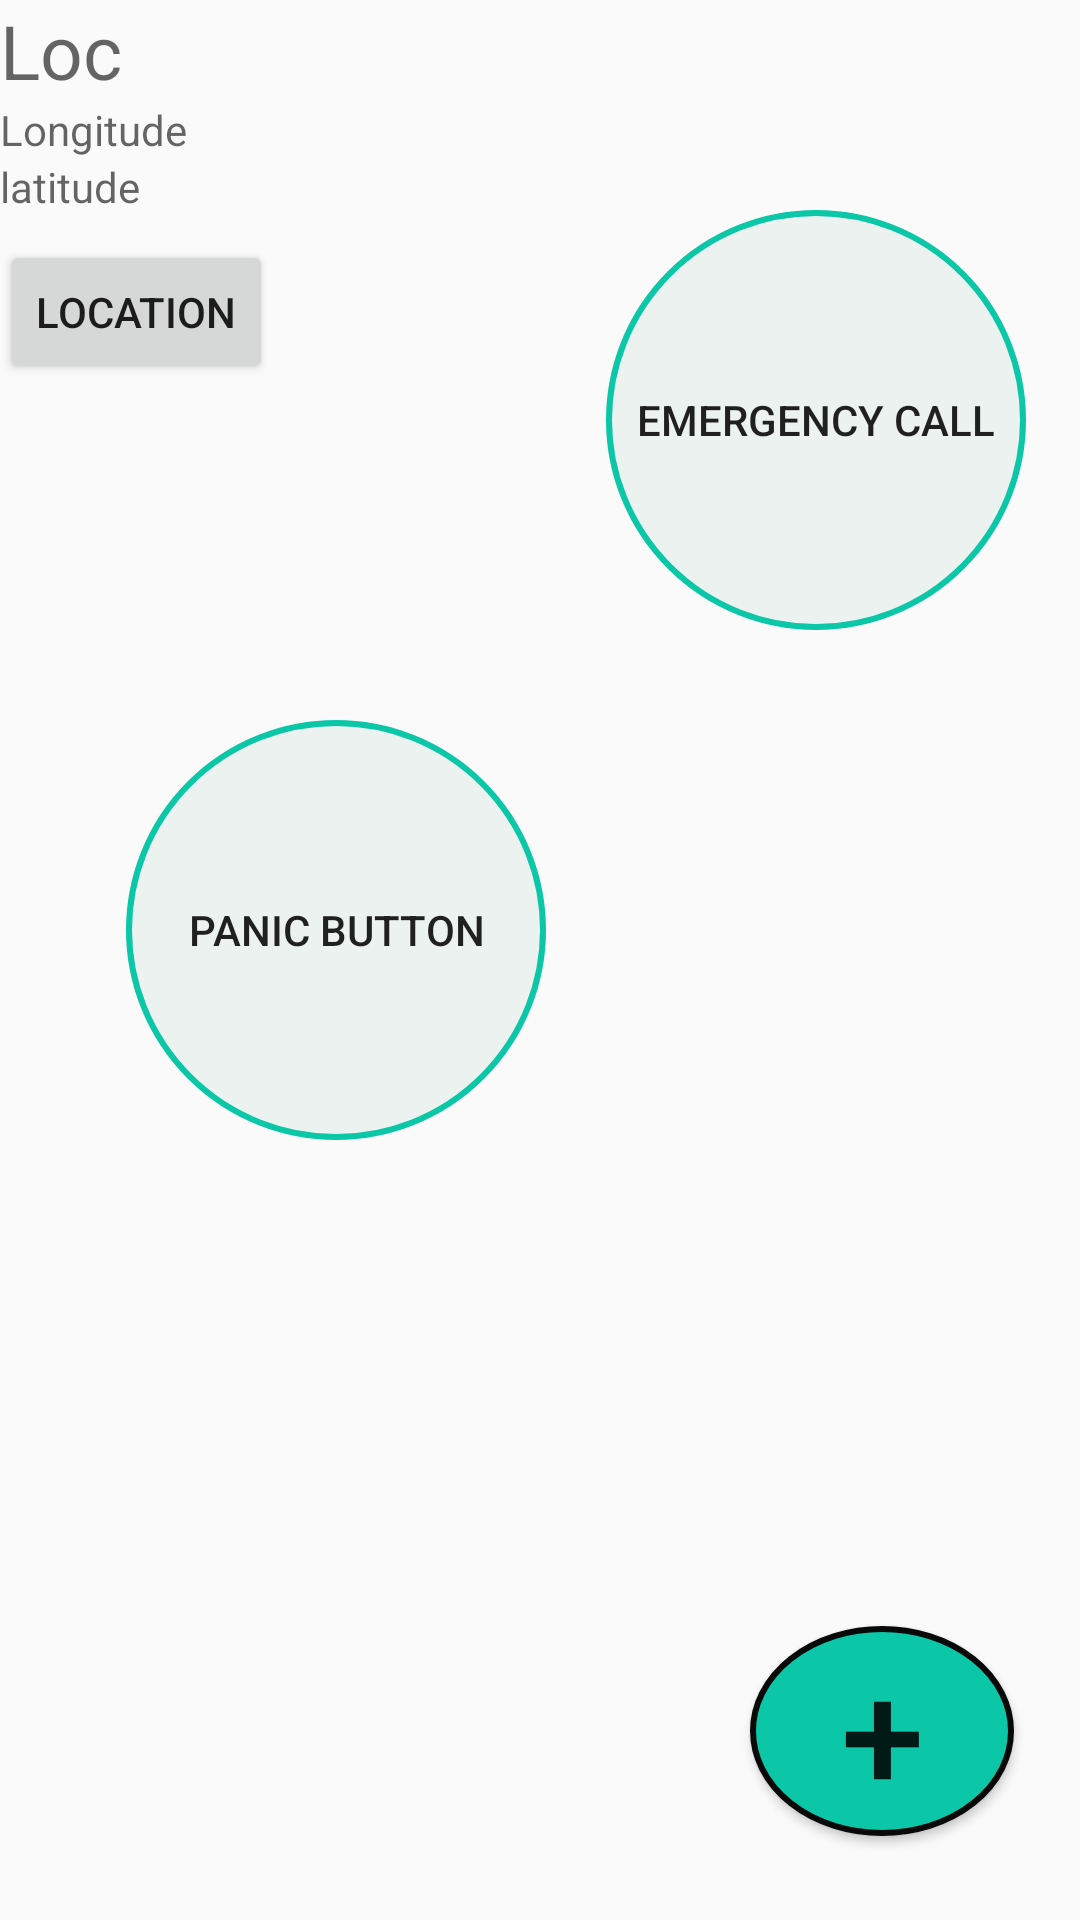

Write the Android layout XML for this screen, with the resource values it uses.
<!-- AndroidManifest.xml: activity theme HomeTheme -->
<!-- res/layout/activity_home.xml -->
<?xml version="1.0" encoding="utf-8"?>
<RelativeLayout xmlns:android="http://schemas.android.com/apk/res/android"
    xmlns:app="http://schemas.android.com/apk/res-auto"
    xmlns:tools="http://schemas.android.com/tools"
    android:layout_width="match_parent"
    android:layout_height="match_parent"
    tools:context="com.ghughutibasuti.cityalert.HomeActivity">



<Button

    android:id="@+id/loc"
    android:layout_width="wrap_content"
    android:layout_height="wrap_content"
    android:text="location"
    android:layout_marginTop="80dp"
    />
<TextView
    android:id="@+id/textView"
    android:hint="Loc"
    android:textSize="25sp"
    android:layout_width="wrap_content"
    android:layout_height="wrap_content"
    />

    <TextView
        android:id="@+id/longitude"
        android:layout_width="wrap_content"
        android:layout_height="wrap_content"
        android:hint="Longitude"
        android:layout_below="@id/textView"
        android:text=""
        />
    <TextView
        android:id="@+id/latitude"
        android:layout_width="wrap_content"
        android:layout_height="wrap_content"
        android:hint="latitude"
        android:layout_below="@id/longitude"
        android:text=""
        />
    <Button
        android:id="@+id/panicButton"
        android:layout_width="wrap_content"
        android:layout_height="wrap_content"
        android:text="Panic Button"

        android:layout_marginStart="42dp"
        android:layout_marginLeft="42dp"

        android:layout_marginTop="30dp"

        android:background="@drawable/circle_button"

        android:layout_below="@+id/btnEmergency"
        android:layout_alignParentLeft="true"
        android:layout_alignParentStart="true" />


    <Button
        android:id="@+id/btnEmergency"
        android:layout_width="wrap_content"
        android:layout_height="wrap_content"
        android:text="EMERGENCY CALL"

        android:background="@drawable/circle_button"
        android:layout_marginTop="70dp"
        android:layout_marginLeft="160dp"
        android:layout_marginStart="160dp"

        android:layout_below="@+id/logout"
        android:layout_alignLeft="@+id/panicButton"
        android:layout_alignStart="@+id/panicButton" />

    <Button
        android:id="@+id/editDetail"
        android:layout_width="wrap_content"
        android:layout_height="wrap_content"

        android:background="@drawable/circular_fab"

        android:text="+"
        android:textSize="50dp"
        android:layout_alignParentBottom="true"
        android:layout_marginStart="250dp"
        android:layout_marginLeft="250dp"

        android:layout_marginBottom="28dp"


        />

</RelativeLayout>
<!-- resources referenced by this layout -->
<resources>
  <!-- drawable circle_button (drawable) -->
  <?xml version="1.0" encoding="utf-8"?>
  <shape xmlns:android="http://schemas.android.com/apk/res/android"
      android:shape="oval">
  
  
      <stroke android:color="@color/background"
          android:width="2dp"/>
  
      <solid android:color="@color/btnBackground"
          />
      <size android:width="140dp"
          android:height="140dp"/>
  
  </shape>
  <!-- drawable circular_fab (drawable) -->
  <?xml version="1.0" encoding="utf-8"?>
  <shape xmlns:android="http://schemas.android.com/apk/res/android"
      android:shape="oval"
  
      >
  
  
      <stroke android:color="@color/black"
          android:width="2dp"/>
  
      <solid android:color="@color/background"
          />
      <size android:width="25dp"
          android:height="70dp"/>
  
  </shape>
  <style name="HomeTheme" parent="Theme.AppCompat.Light.DarkActionBar">
  
          <item name="colorPrimary">@color/background</item>
          <item name="colorAccent">@color/colorAccent</item>
  
          <item name="colorPrimaryDark">@color/lil</item>
  
      </style>
  <color name="background">#0bc7a8</color>
  <color name="btnBackground">#8ae0ece7</color>
  <color name="black">#0a0909</color>
  <color name="colorAccent">#FF4081</color>
  <color name="lil">#c40bc7a8</color>
</resources>
